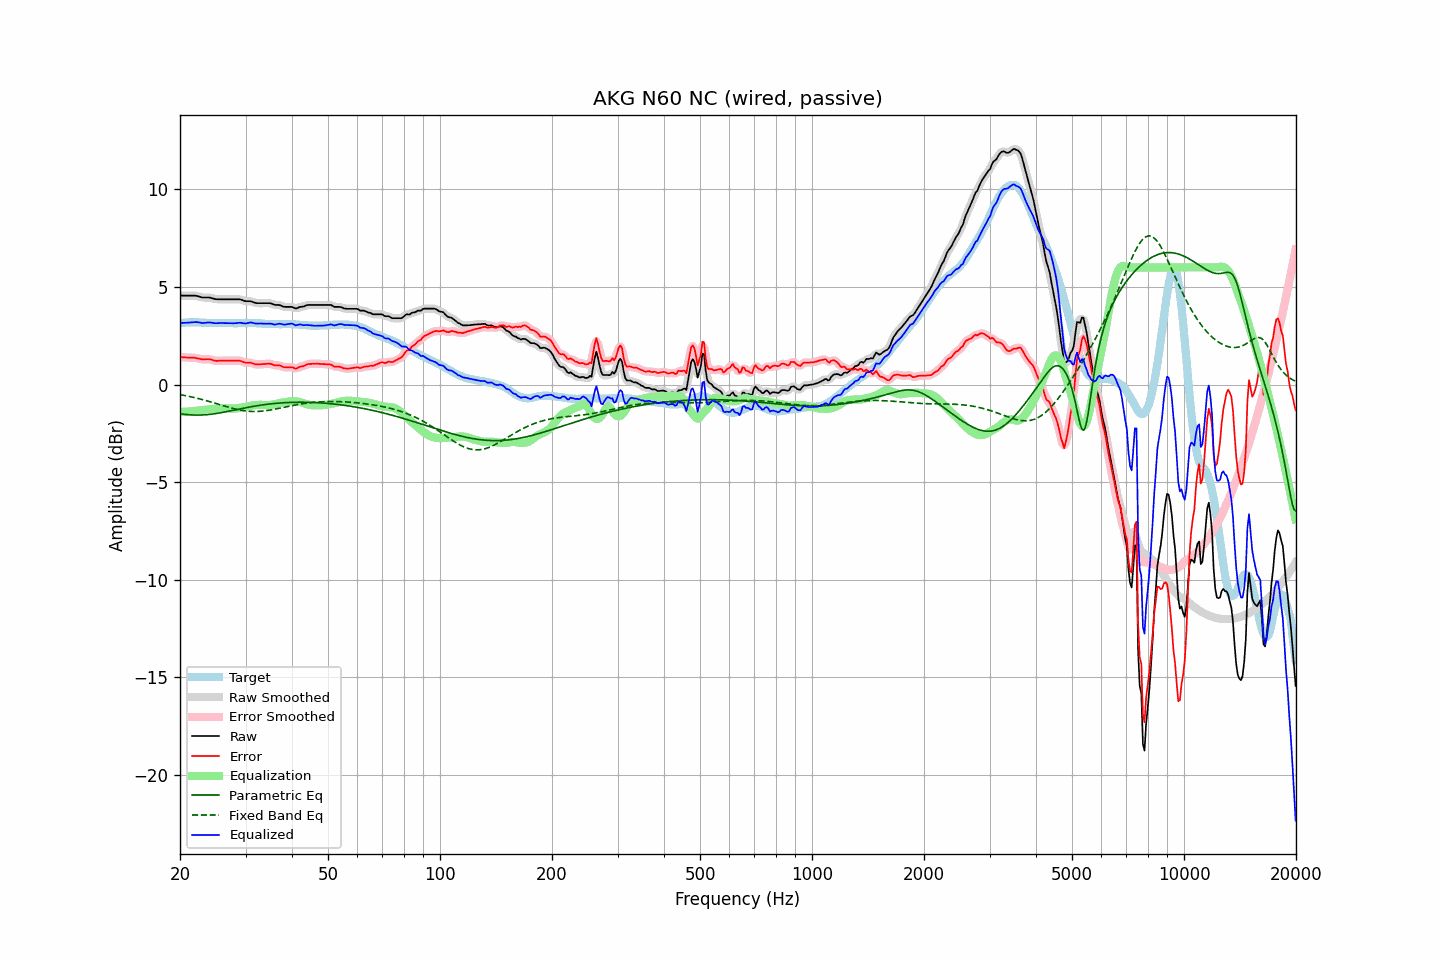

Source data for this figure (header and first rows):
frequency, raw, error, smoothed, error_smoothed, equalization, parametric_eq, fixed_band_eq, equalized_raw, equalized_smoothed, target
20.00, 4.56, 1.41, 4.56, 1.41, -1.40, -1.49, -0.51, 3.16, 3.16, 3.15
20.20, 4.56, 1.40, 4.56, 1.40, -1.40, -1.51, -0.53, 3.16, 3.16, 3.16
20.40, 4.56, 1.39, 4.56, 1.40, -1.40, -1.52, -0.55, 3.16, 3.16, 3.17
20.61, 4.56, 1.39, 4.56, 1.39, -1.40, -1.53, -0.56, 3.16, 3.16, 3.17
20.81, 4.56, 1.38, 4.56, 1.39, -1.39, -1.54, -0.58, 3.17, 3.17, 3.17
21.02, 4.56, 1.38, 4.56, 1.38, -1.39, -1.54, -0.60, 3.17, 3.17, 3.17
21.23, 4.56, 1.37, 4.56, 1.38, -1.38, -1.55, -0.61, 3.18, 3.18, 3.18
21.44, 4.56, 1.37, 4.56, 1.38, -1.38, -1.56, -0.63, 3.18, 3.18, 3.18
21.66, 4.56, 1.37, 4.56, 1.37, -1.37, -1.56, -0.65, 3.19, 3.19, 3.18
21.87, 4.56, 1.37, 4.56, 1.37, -1.36, -1.56, -0.67, 3.20, 3.20, 3.18
22.09, 4.55, 1.35, 4.55, 1.36, -1.35, -1.57, -0.69, 3.20, 3.20, 3.19
22.31, 4.53, 1.34, 4.53, 1.34, -1.34, -1.57, -0.71, 3.19, 3.19, 3.19
22.54, 4.51, 1.33, 4.50, 1.32, -1.33, -1.57, -0.73, 3.18, 3.18, 3.18
22.76, 4.48, 1.31, 4.48, 1.30, -1.32, -1.56, -0.75, 3.16, 3.16, 3.17
22.99, 4.46, 1.29, 4.46, 1.29, -1.31, -1.56, -0.77, 3.15, 3.16, 3.17
23.22, 4.46, 1.29, 4.46, 1.29, -1.30, -1.56, -0.80, 3.16, 3.16, 3.17
23.45, 4.46, 1.30, 4.46, 1.29, -1.29, -1.55, -0.82, 3.17, 3.16, 3.16
23.69, 4.46, 1.30, 4.46, 1.30, -1.29, -1.54, -0.84, 3.17, 3.18, 3.16
23.92, 4.46, 1.30, 4.46, 1.30, -1.28, -1.53, -0.86, 3.18, 3.18, 3.16
24.16, 4.45, 1.29, 4.44, 1.28, -1.27, -1.52, -0.89, 3.18, 3.18, 3.16
24.40, 4.42, 1.26, 4.42, 1.26, -1.26, -1.51, -0.91, 3.16, 3.16, 3.16
24.65, 4.40, 1.24, 4.40, 1.24, -1.25, -1.50, -0.94, 3.15, 3.15, 3.16
24.89, 4.38, 1.22, 4.38, 1.22, -1.24, -1.49, -0.96, 3.14, 3.14, 3.16
25.14, 4.37, 1.21, 4.37, 1.22, -1.23, -1.48, -0.99, 3.14, 3.14, 3.16
25.39, 4.37, 1.22, 4.37, 1.22, -1.22, -1.46, -1.01, 3.15, 3.15, 3.15
25.65, 4.37, 1.22, 4.37, 1.22, -1.22, -1.45, -1.04, 3.15, 3.15, 3.15
25.91, 4.37, 1.22, 4.37, 1.22, -1.22, -1.44, -1.06, 3.15, 3.15, 3.15
26.16, 4.37, 1.22, 4.37, 1.22, -1.22, -1.42, -1.09, 3.15, 3.15, 3.15
26.43, 4.37, 1.22, 4.37, 1.22, -1.22, -1.40, -1.11, 3.15, 3.15, 3.15
26.69, 4.37, 1.22, 4.37, 1.22, -1.22, -1.39, -1.14, 3.15, 3.15, 3.14
26.96, 4.37, 1.22, 4.37, 1.22, -1.23, -1.37, -1.16, 3.14, 3.14, 3.14
27.23, 4.37, 1.22, 4.37, 1.22, -1.23, -1.36, -1.18, 3.14, 3.14, 3.14
27.50, 4.37, 1.23, 4.37, 1.23, -1.23, -1.34, -1.20, 3.14, 3.14, 3.14
27.77, 4.37, 1.23, 4.37, 1.23, -1.23, -1.32, -1.23, 3.14, 3.14, 3.14
28.05, 4.37, 1.23, 4.37, 1.23, -1.23, -1.30, -1.25, 3.14, 3.14, 3.14
28.33, 4.37, 1.23, 4.37, 1.23, -1.22, -1.29, -1.27, 3.14, 3.15, 3.14
28.62, 4.37, 1.23, 4.37, 1.23, -1.21, -1.27, -1.28, 3.15, 3.16, 3.14
28.90, 4.37, 1.22, 4.36, 1.22, -1.20, -1.25, -1.30, 3.17, 3.16, 3.15
29.19, 4.35, 1.20, 4.35, 1.20, -1.19, -1.24, -1.32, 3.16, 3.16, 3.15
29.48, 4.32, 1.17, 4.32, 1.17, -1.17, -1.22, -1.33, 3.14, 3.15, 3.15
29.78, 4.29, 1.13, 4.29, 1.14, -1.16, -1.20, -1.34, 3.13, 3.13, 3.16
30.08, 4.27, 1.11, 4.27, 1.12, -1.14, -1.19, -1.36, 3.13, 3.13, 3.16
30.38, 4.27, 1.11, 4.27, 1.11, -1.12, -1.17, -1.36, 3.15, 3.15, 3.15
30.68, 4.27, 1.12, 4.27, 1.12, -1.10, -1.16, -1.37, 3.17, 3.17, 3.15
30.99, 4.27, 1.12, 4.26, 1.11, -1.09, -1.14, -1.38, 3.18, 3.17, 3.15
31.30, 4.24, 1.09, 4.24, 1.09, -1.07, -1.13, -1.38, 3.17, 3.17, 3.15
31.61, 4.21, 1.06, 4.21, 1.06, -1.06, -1.11, -1.38, 3.15, 3.15, 3.15
31.93, 4.18, 1.03, 4.18, 1.04, -1.05, -1.10, -1.38, 3.13, 3.13, 3.15
32.24, 4.17, 1.03, 4.17, 1.03, -1.05, -1.09, -1.38, 3.12, 3.12, 3.14
32.57, 4.17, 1.03, 4.17, 1.03, -1.04, -1.07, -1.38, 3.13, 3.12, 3.14
32.89, 4.17, 1.03, 4.17, 1.04, -1.04, -1.06, -1.37, 3.13, 3.13, 3.13
33.22, 4.17, 1.05, 4.17, 1.04, -1.04, -1.05, -1.36, 3.12, 3.12, 3.12
33.55, 4.17, 1.05, 4.17, 1.05, -1.05, -1.04, -1.36, 3.12, 3.12, 3.12
33.89, 4.17, 1.06, 4.17, 1.06, -1.05, -1.03, -1.35, 3.11, 3.11, 3.11
34.23, 4.17, 1.06, 4.17, 1.06, -1.05, -1.01, -1.33, 3.11, 3.12, 3.11
34.57, 4.17, 1.06, 4.17, 1.07, -1.05, -1.00, -1.32, 3.12, 3.12, 3.11
34.92, 4.17, 1.06, 4.16, 1.06, -1.05, -0.99, -1.31, 3.12, 3.12, 3.10
35.27, 4.15, 1.05, 4.14, 1.04, -1.04, -0.99, -1.29, 3.11, 3.10, 3.10
35.62, 4.11, 1.01, 4.11, 1.01, -1.03, -0.98, -1.28, 3.08, 3.09, 3.10
35.97, 4.08, 0.98, 4.09, 0.99, -1.01, -0.97, -1.26, 3.07, 3.08, 3.10
... 635 more rows
